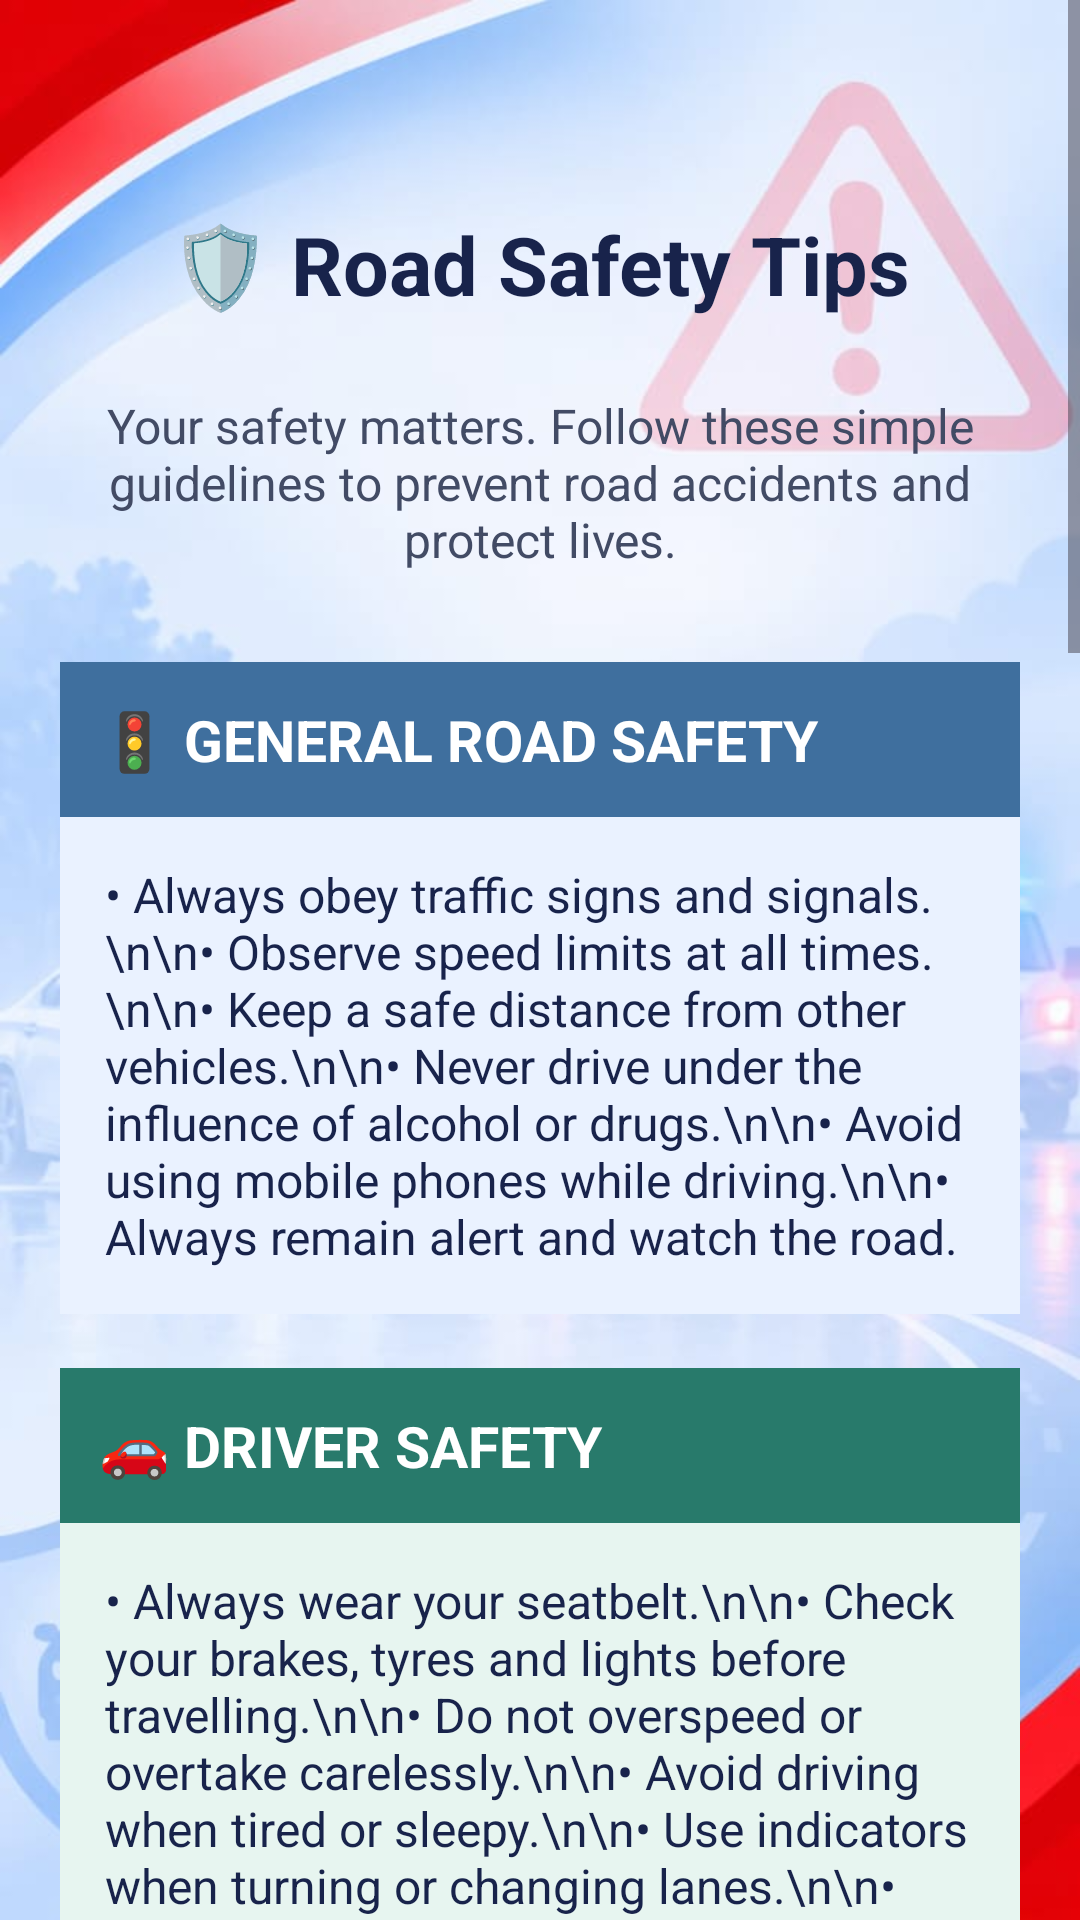

The Android layout XML behind this screen, and the referenced resources:
<!-- AndroidManifest.xml: application theme Theme.RescLink -->
<!-- res/layout/activity_safety.xml -->
<?xml version="1.0" encoding="utf-8"?>
<ScrollView xmlns:android="http://schemas.android.com/apk/res/android"
    android:layout_width="match_parent"
    android:layout_height="match_parent"
    android:fillViewport="true"
    android:background="@drawable/alert_splash">

    <LinearLayout
        android:layout_width="match_parent"
        android:layout_height="wrap_content"
        android:orientation="vertical"
        android:padding="20dp">

        <TextView
            android:layout_width="match_parent"
            android:layout_height="wrap_content"
            android:text="🛡️ Road Safety Tips"
            android:textSize="27sp"
            android:textStyle="bold"
            android:textColor="#18234B"
            android:layout_marginTop="35dp"
            android:padding="15dp"
            android:gravity="center" />

        <TextView
            android:layout_width="match_parent"
            android:layout_height="wrap_content"
            android:text="Your safety matters. Follow these simple guidelines to prevent road accidents and protect lives."
            android:textSize="16sp"
            android:textColor="#424B65"
            android:gravity="center"
            android:padding="10dp"
            android:layout_marginBottom="20dp" />

        <TextView
            android:layout_width="match_parent"
            android:layout_height="wrap_content"
            android:text="🚦 GENERAL ROAD SAFETY"
            android:textSize="19sp"
            android:textStyle="bold"
            android:textColor="#FFFFFF"
            android:background="#3F6F9E"
            android:padding="13dp" />

        <TextView
            android:layout_width="match_parent"
            android:layout_height="wrap_content"
            android:text="• Always obey traffic signs and signals.\n\n• Observe speed limits at all times.\n\n• Keep a safe distance from other vehicles.\n\n• Never drive under the influence of alcohol or drugs.\n\n• Avoid using mobile phones while driving.\n\n• Always remain alert and watch the road."
            android:textSize="16sp"
            android:textColor="#18234B"
            android:background="#EAF2FF"
            android:padding="15dp" />

        <TextView
            android:layout_width="match_parent"
            android:layout_height="wrap_content"
            android:text="🚗 DRIVER SAFETY"
            android:textSize="19sp"
            android:textStyle="bold"
            android:textColor="#FFFFFF"
            android:background="#287A6B"
            android:padding="13dp"
            android:layout_marginTop="18dp" />

        <TextView
            android:layout_width="match_parent"
            android:layout_height="wrap_content"
            android:text="• Always wear your seatbelt.\n\n• Check your brakes, tyres and lights before travelling.\n\n• Do not overspeed or overtake carelessly.\n\n• Avoid driving when tired or sleepy.\n\n• Use indicators when turning or changing lanes.\n\n• Maintain your vehicle regularly."
            android:textSize="16sp"
            android:textColor="#18234B"
            android:background="#E7F5F0"
            android:padding="15dp" />

        <TextView
            android:layout_width="match_parent"
            android:layout_height="wrap_content"
            android:text="👥 PASSENGER SAFETY"
            android:textSize="19sp"
            android:textStyle="bold"
            android:textColor="#FFFFFF"
            android:background="#536A8B"
            android:padding="13dp"
            android:layout_marginTop="18dp" />

        <TextView
            android:layout_width="match_parent"
            android:layout_height="wrap_content"
            android:text="• Always wear a seatbelt.\n\n• Wear a helmet when travelling on a motorcycle.\n\n• Never distract the driver.\n\n• Do not overcrowd a vehicle.\n\n• Keep your hands and head inside the vehicle."
            android:textSize="16sp"
            android:textColor="#18234B"
            android:background="#EDF1FA"
            android:padding="15dp" />

        <TextView
            android:layout_width="match_parent"
            android:layout_height="wrap_content"
            android:text="🚶 PEDESTRIAN SAFETY"
            android:textSize="19sp"
            android:textStyle="bold"
            android:textColor="#FFFFFF"
            android:background="#B77932"
            android:padding="13dp"
            android:layout_marginTop="18dp" />

        <TextView
            android:layout_width="match_parent"
            android:layout_height="wrap_content"
            android:text="• Always use designated pedestrian crossings.\n\n• Look both ways before crossing the road.\n\n• Avoid using headphones when crossing busy roads.\n\n• Walk on pavements whenever available.\n\n• Wear reflective clothing when walking at night."
            android:textSize="16sp"
            android:textColor="#18234B"
            android:background="#FFF3E5"
            android:padding="15dp" />

        <TextView
            android:layout_width="match_parent"
            android:layout_height="wrap_content"
            android:text="🚨 WHAT TO DO AFTER AN ACCIDENT"
            android:textSize="19sp"
            android:textStyle="bold"
            android:textColor="#FFFFFF"
            android:background="#D50000"
            android:padding="13dp"
            android:layout_marginTop="18dp" />

        <TextView
            android:layout_width="match_parent"
            android:layout_height="wrap_content"
            android:text="1. Stay calm and assess the situation.\n\n2. Move to a safe place if possible.\n\n3. Check whether anyone is injured.\n\n4. Call emergency medical services if anyone is injured.\n\n5. Use the Accident Alert application to report the accident and share your location.\n\n6. Do not move seriously injured people unless they face immediate danger.\n\n7. Warn approaching traffic if it is safe to do so.\n\n8. Cooperate with emergency responders."
            android:textSize="16sp"
            android:textColor="#18234B"
            android:background="#FCEBEC"
            android:padding="15dp" />

        <TextView
            android:layout_width="match_parent"
            android:layout_height="wrap_content"
            android:text="⚠️ IMPORTANT REMINDERS"
            android:textSize="19sp"
            android:textStyle="bold"
            android:textColor="#FFFFFF"
            android:background="#E85D75"
            android:padding="13dp"
            android:layout_marginTop="18dp" />

        <TextView
            android:layout_width="match_parent"
            android:layout_height="wrap_content"
            android:text="• Never leave an accident victim without seeking help.\n\n• Do not interfere with accident investigations.\n\n• Avoid crowding the accident scene.\n\n• Always give accurate information when reporting an accident.\n\n• Keep emergency contacts readily available."
            android:textSize="16sp"
            android:textColor="#18234B"
            android:background="#FFF0F2"
            android:padding="15dp" />

        <TextView
            android:layout_width="match_parent"
            android:layout_height="wrap_content"
            android:text="YOUR LIFE MATTERS!\n\nDrive Carefully. Stay Alert. Save Lives. ❤️"
            android:textSize="20sp"
            android:textStyle="bold"
            android:textColor="#1246B5"
            android:gravity="center"
            android:background="#E5ECFF"
            android:padding="22dp"
            android:layout_marginTop="25dp"
            android:layout_marginBottom="25dp" />

    </LinearLayout>

</ScrollView>
<!-- resources referenced by this layout -->
<resources>
  <!-- drawable alert_splash: png bitmap (drawable, 678962 bytes) -->
  <style name="Theme.RescLink" parent="Base.Theme.RescLink" />
  <style name="Base.Theme.RescLink" parent="Theme.Material3.DayNight.NoActionBar">
          
          
      </style>
</resources>
